Run: headless pygame with SDL's dummy video driver; simulated clock (each Clock.tick advances the game by its frame time, no real sleeping); random seed 0; keys injected as events and as key.get_pressed() state; mouse plan: one left click at the window centre at the start of phase 2, then a move to the lower-right quarter at the start of phase 3.
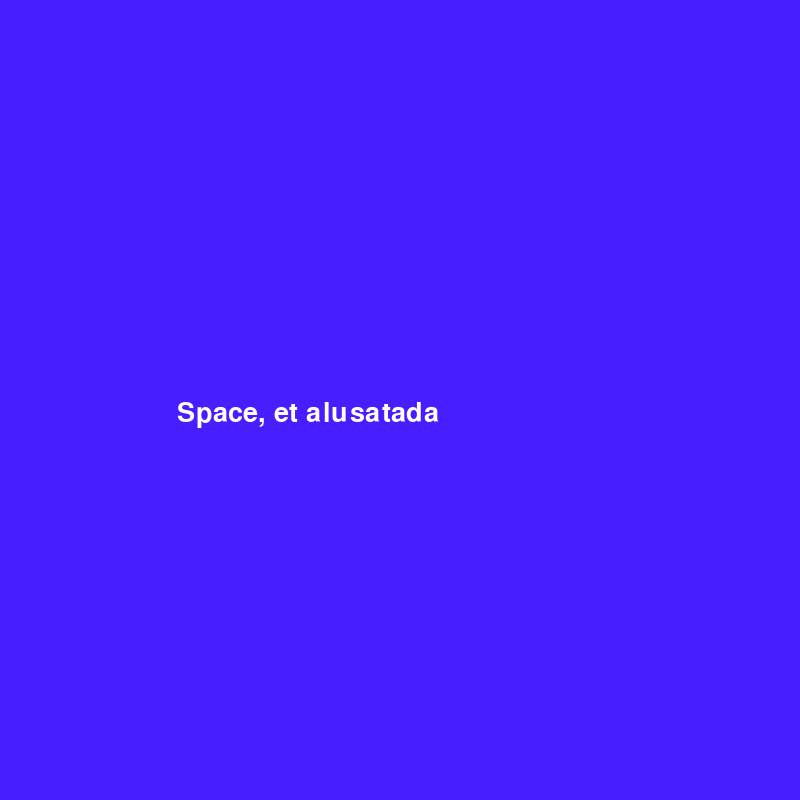
Frame 1 of 4 · flips 1–60 · no input
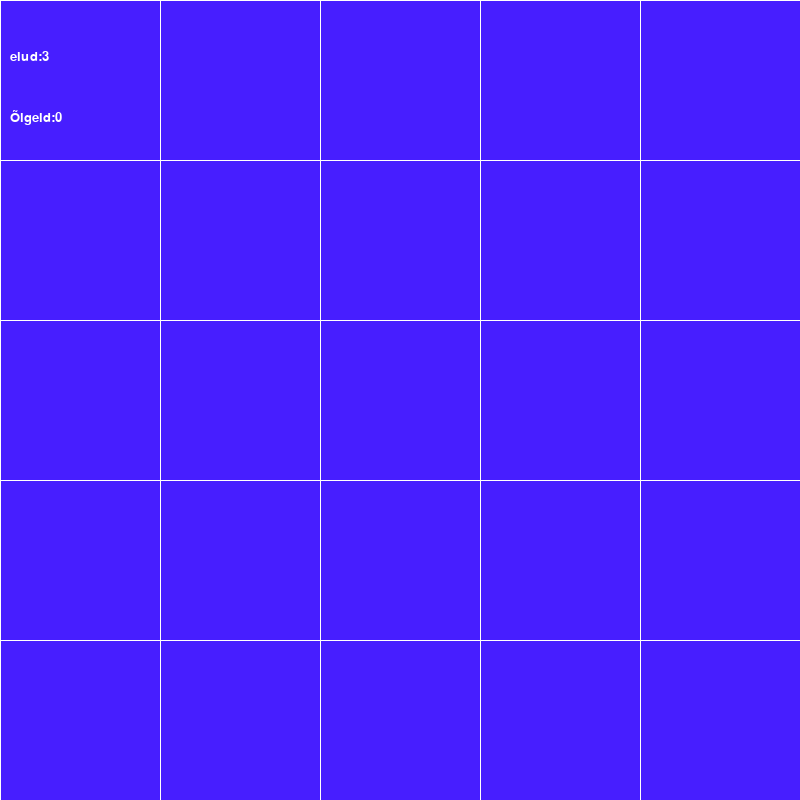
Frame 2 of 4 · flips 61–180 · clicked the window centre · tapped SPACE, RETURN · held RIGHT (→), D
Frame 3 of 4 · flips 181–300 · moved the mouse to the lower-right quarter · held DOWN (↓), S · screen unchanged from frame 2, image omitted
Frame 4 of 4 · flips 301–420 · held LEFT (←), A, UP (↑), W · screen unchanged from frame 3, image omitted

The pygame program that drew these frames:

import pygame, sys, random

pygame.init()
laius, kõrgus = 800, 800
screen = pygame.display.set_mode((laius, kõrgus))

#font
font = pygame.font.SysFont("arialblack", 40)

#värvid
teksti_värv = (255, 255, 255)


def kirjuta(text, font, teksti_värv, x, y):
  asi = font.render(text, True, teksti_värv)
  screen.blit(asi, (x, y))

algus_tekst = True
elud = 3


tee_ruut = False
peida_ruut = False



kõik_ruudud =[] #  salvestada koordinaadid ja teada, mitme ruudu koordinaadid seal on
õiged = 0#  vaja, et peale ühte "levelit" saaks aru, et on vaja teha juurde üks ruut
vajutused = 0#  loeb mitu korda on vajutatud ühes levelis ja vaatab, kas vajutatakse õiges järjeskorras
i = 0# vaja põhimõtteliselt selleks, et aru saada, kas on veel vaja ruute kuvada või mitte

screen.fill((71, 30, 255))
algus_tekst = kirjuta("Space, et alusatada", font, teksti_värv, laius // 4.5, kõrgus // 2)# peaks toimima



mäng = True
while mäng == True:

    font = pygame.font.SysFont('arialblack', 20)

    pygame.time.Clock().tick(1)
    for event in pygame.event.get():
        if event.type == pygame.QUIT:
            sys.exit()

        elif event.type == pygame.MOUSEBUTTONDOWN:#  toimub vajutus
            if vajutused+1 < len(kõik_ruudud):

                x, y = event.pos
                if kõik_ruudud[vajutused][0] < x < kõik_ruudud[vajutused][0] + laius//5 and kõik_ruudud[vajutused][1] < y < kõik_ruudud[vajutused][1] + kõrgus//5:#   kontrollib, kas õigesse kohta vajutati
                    pygame.draw.rect(screen, (0, 0, 255), ((kõik_ruudud[vajutused][0] + 2, kõik_ruudud[vajutused][1] + 2), (laius // 5 - 2, kõrgus // 5 - 2)))
                    vajutused += 1
                else:
                    elud -= 1
                    text = font.render("elud: " + str(elud), True, teksti_värv, (71, 30, 255))
                    textRect = text.get_rect()
                    screen.blit(text, (10, 50))
                    if elud == 0:
                        mäng = False
                    elif elud == 1:
                        print("Ära nüüd mööda vajuta!")


            elif vajutused+1 == len(kõik_ruudud):
                pygame.time.Clock().tick(1)
                x, y = event.pos
                if kõik_ruudud[vajutused][0] < x < kõik_ruudud[vajutused][0] + laius//5 and kõik_ruudud[vajutused][1] < y < kõik_ruudud[vajutused][1] + kõrgus//5:
                    pygame.draw.rect(screen, (0, 0, 255), ((kõik_ruudud[vajutused][0] + 2, kõik_ruudud[vajutused][1] + 2), (laius // 5 - 2, kõrgus // 5 - 2)))
                    õiged += 1
                    text = font.render("Õigeid:" + str(õiged), True, teksti_värv, (71, 30, 255))
                    textRect = text.get_rect()
                    screen.blit(text, (10, 110))
                    tee_ruut = True
                    vajutused = 0
                else:
                    elud -= 1
                    text = font.render("elud:" + str(elud), True, teksti_värv, (71, 30, 255))
                    textRect = text.get_rect()
                    screen.blit(text, (10, 50))

                    if elud == 0:
                        mäng = False
                    elif elud == 1:
                        print("Ära nüüd mööda vajuta!")



        elif event.type == pygame.KEYDOWN:
            if event.key == pygame.K_SPACE:
                screen.fill((71, 30, 255))
                algus_tekst = False
                tee_ruut = True

                text = font.render("Õigeid:" + str(õiged), True, teksti_värv, (71, 30, 255))
                textRect = text.get_rect()
                screen.blit(text, (10, 110))

                text = font.render("elud:" + str(elud), True, teksti_värv, (71, 30, 255))
                textRect = text.get_rect()
                screen.blit(text, (10, 50))
                for u in range(5):
                    pygame.draw.line(screen, (255, 255, 255), (laius // 5 * u, 0),
                                     (laius // 5 * u, kõrgus))  # vertikaalsed jooned
                    pygame.draw.line(screen, (255, 255, 255), (0, kõrgus // 5 * u),
                                     (laius, kõrgus // 5 * u))  # horisontaalsed jooned



    if peida_ruut:#   Peidab ruudu
        pygame.draw.rect(screen, (71, 30, 255), ((kõik_ruudud[i][0] + 2, kõik_ruudud[i][1] + 2), (laius // 5 - 2, kõrgus // 5 - 2)))#   all tehtud punase ruudu peale joonistatakse must ruut ja tahetakse vajutust
        if i+1 < len(kõik_ruudud):
            i += 1
            tee_ruut = True
        else:
            i = 0
        peida_ruut = False



    if tee_ruut:#   Teeb ruudu
        if len(kõik_ruudud) <= õiged:
            rx, ry = random.randint(0, 4) * laius // 5, random.randint(0, 4) * kõrgus // 5
            if rx == 0 and ry == 0:
                rx, ry = random.randint(0, 4) * laius // 5, random.randint(0, 4) * kõrgus // 5
                kõik_ruudud.append([rx, ry])
            else:
                kõik_ruudud.append([rx, ry])
        else:
            pygame.draw.rect(screen, (255, 0, 0), ((kõik_ruudud[i][0] + 2, kõik_ruudud[i][1] + 2), (laius // 5 - 2, kõrgus // 5 - 2)))#   kui uus ruut on tehtud on len(kõik_ruudud) suurem kui õiged ja saab joonistama hakata
            tee_ruut = False
            peida_ruut = True

    pygame.display.update()
